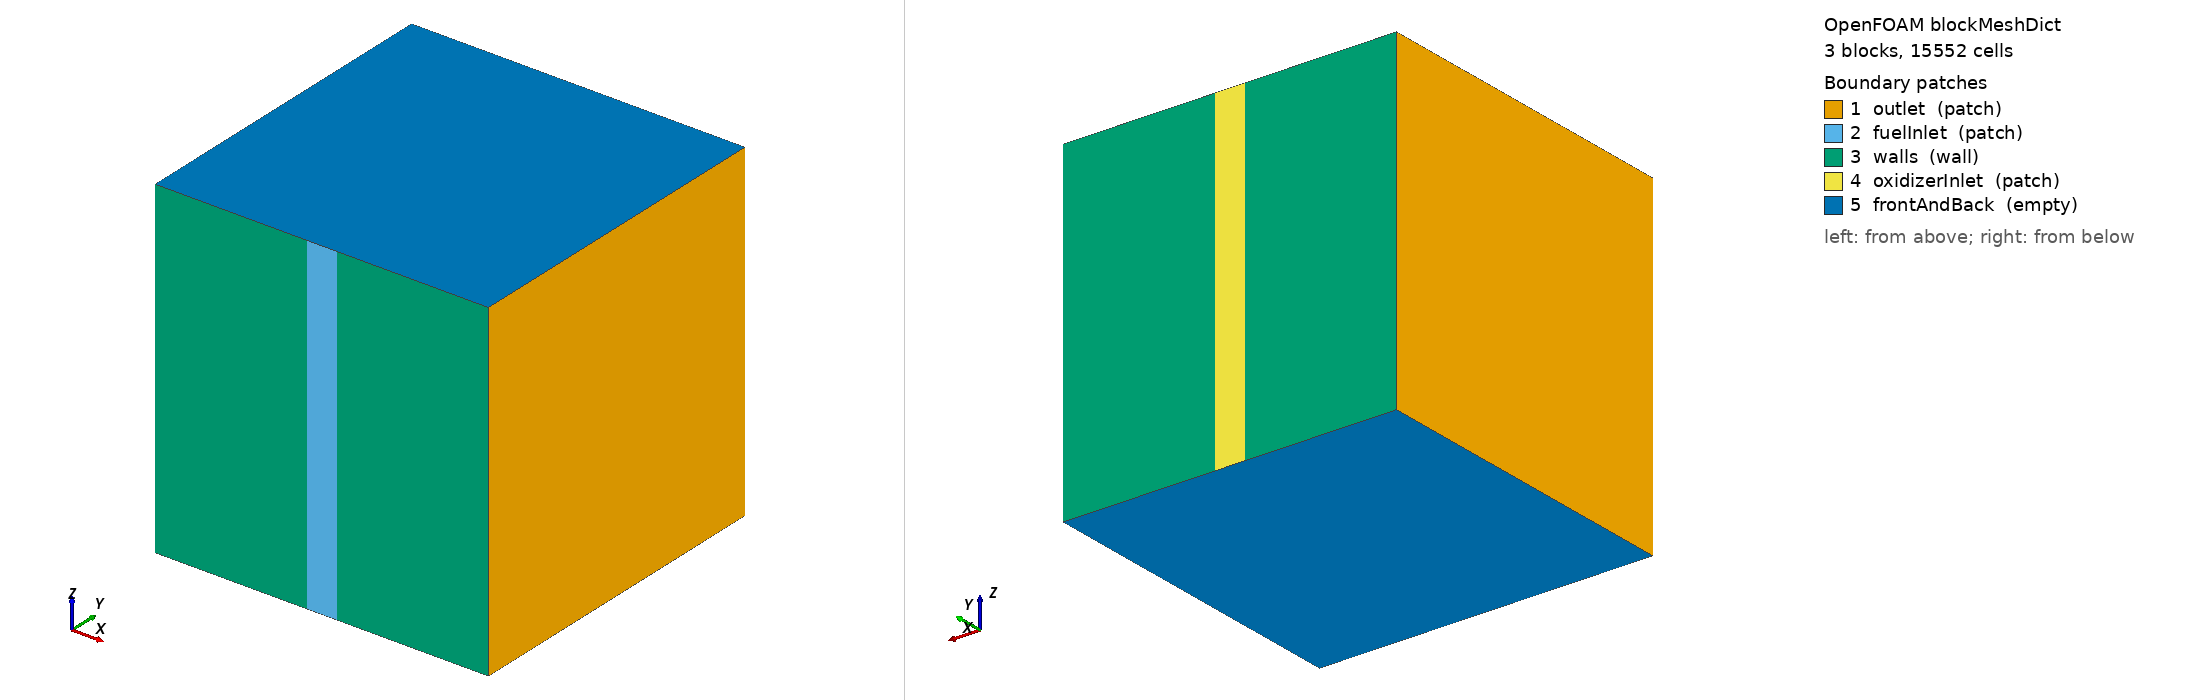

OpenFOAM case: the mesh blockMesh builds from blockMeshDict, 3 block(s), 15552 cells. Boundary patches (legend numbers): 1 outlet (patch), 2 fuelInlet (patch), 3 walls (wall), 4 oxidizerInlet (patch), 5 frontAndBack (empty). Left view from above one corner, right view from below the opposite corner. Boundary conditions: 0 field file(s) under 0/; 0 of 5 drawn patches have an entry in a shipped field file.

=== system/blockMeshDict ===
/*--------------------------------*- C++ -*----------------------------------*\
  OpenFOAM v2312 - 2D opposed-flow mesh: Nx=216, Ny=72
  Geometry: 20 mm x 20 mm; centered inlet width = 1/11 of domain width.
\*---------------------------------------------------------------------------*/
FoamFile
{
    version     2.0;
    format      ascii;
    class       dictionary;
    object      blockMeshDict;
}

convertToMeters 1;

vertices
(
    (0.0         -0.01 -0.01)
    (0.009090909 -0.01 -0.01)
    (0.010909091 -0.01 -0.01)
    (0.02        -0.01 -0.01)
    (0.02         0.01 -0.01)
    (0.010909091  0.01 -0.01)
    (0.009090909  0.01 -0.01)
    (0.0          0.01 -0.01)
    (0.0         -0.01  0.01)
    (0.009090909 -0.01  0.01)
    (0.010909091 -0.01  0.01)
    (0.02        -0.01  0.01)
    (0.02         0.01  0.01)
    (0.010909091  0.01  0.01)
    (0.009090909  0.01  0.01)
    (0.0          0.01  0.01)
);

blocks
(
    hex (0 1 6 7 8 9 14 15) (98 72 1) simpleGrading (1 1 1)
    hex (1 2 5 6 9 10 13 14) (20 72 1) simpleGrading (1 1 1)
    hex (2 3 4 5 10 11 12 13) (98 72 1) simpleGrading (1 1 1)
);

edges ();

boundary
(
    outlet
    {
        type patch;
        faces
        (
            (0 8 15 7)
            (3 4 12 11)
        );
    }

    fuelInlet
    {
        type patch;
        faces ((1 2 10 9));
    }

    walls
    {
        type wall;
        faces
        (
            (0 1 9 8)
            (2 3 11 10)
            (15 14 6 7)
            (13 12 4 5)
        );
    }

    oxidizerInlet
    {
        type patch;
        faces ((14 13 5 6));
    }

    frontAndBack
    {
        type empty;
        faces
        (
            (0 7 6 1)
            (1 6 5 2)
            (2 5 4 3)
            (8 9 14 15)
            (9 10 13 14)
            (10 11 12 13)
        );
    }
);

mergePatchPairs ();

// Total cells: 216 x 72 x 1 = 15552
// x-block cells: 98 | 20 | 98
// ************************************************************************* //
